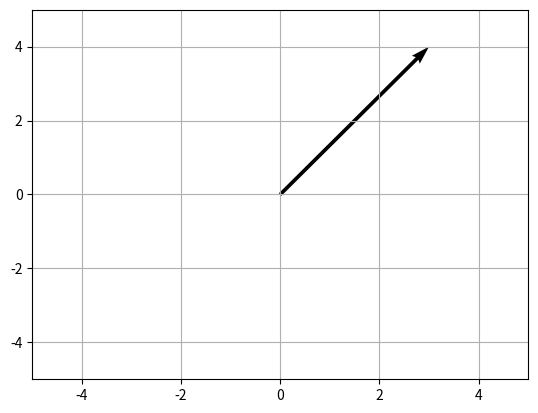
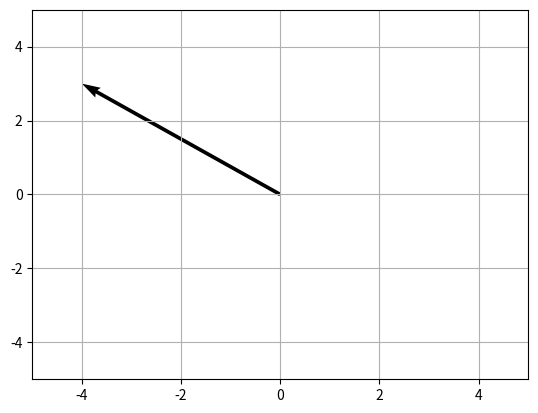
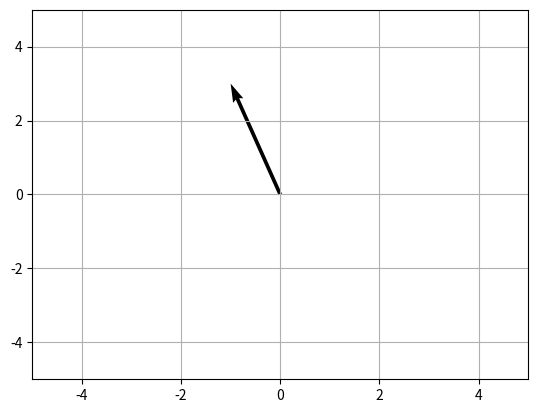
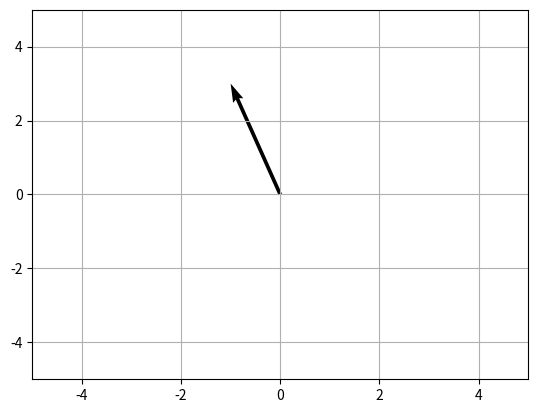

The matplotlib source for these figures, in order:
# %%
import numpy as np
from matplotlib.patches import Polygon
import matplotlib.pyplot as plt

# %%

m1 = np.array([
    [0, -1],
    [1, 0]
])

m2 = np.array([
    [1, 1],
    [0, 1]
])

# %%


def renderV(v, color='k'):
    fig, ax = plt.subplots()
    a = ax.quiver(0, 0, v[0], v[1], angles='xy',
                  scale_units='xy', scale=1, color=color)
    ax.set_xlim([-5, 5])
    ax.set_ylim([-5, 5])

    plt.grid()  # 生成网格
    plt.show()


v = np.array([3, 4])

renderV(v)

# %%
# 先进行第一次变换
tran1 = m1.dot(v)
renderV(tran1)
# %%
# 用第一次的变换结果进行第二次变换得到结果
tran2 = m2.dot(tran1)
renderV(tran2)

# %%
# 矩阵乘法就是将两次变换合并。
# 注意需要用第二次乘第一次（效仿函数从右往左）
mm = m2.dot(m1)
tran3 = mm.dot(v)
renderV(tran3)

# %%
a = np.array([1, 0, 1])
b = np.array([1, 1, 1])
# %%
t = np.cross(a, b)
t
